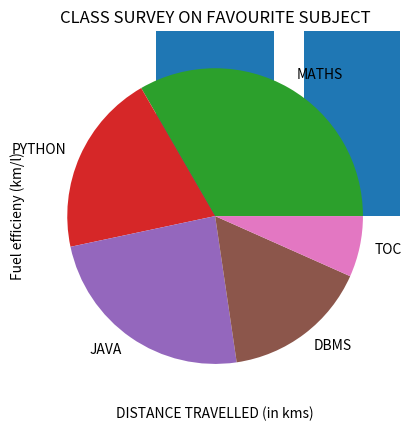

Write Python code to recreate this figure.
import matplotlib.pyplot as plt

#HISTOGRAM
x = [18, 8, 19, 19, 20, 20, 20, 20, 20, 21, 22, 22, 23, 23, 25, 25, 30, 35, 45, 50]
plt.hist(x)
plt.xlabel("Age")
plt.title("AGE DISTRIBUTION IN A MUSICAL FESTIVAL")
plt.show()

# LINE GRAPH
x = [1, 2, 3, 4, 5, 6, 7, 8, 9, 10, 11, 12, 13, 14, 15, 16, 17, 18, 19, 20, 21, 22, 23, 24, 25, 26, 27, 28, 29, 30]
y = [100, 101, 104, 100, 99, 97, 100, 99, 96, 99, 97, 99, 100, 101, 103, 105, 104, 102, 100, 99, 96, 94, 93, 102, 105, 106, 110, 111, 113, 115]
plt.plot(x, y)
plt.xlabel("DAY")
plt.ylabel("PRICE (IN $)")
plt.title("STOCK PRICE VISUALISATION")
plt.show()

# BAR CHART
plt.title("CAR DEALERSHIP SALES PERFORMANCE")
x = ["GT3 RS", "G-CLASS", "MUSTANG", "LA FERRARI", "AVENTEDOR"]
y = [5, 3, 11, 2, 4]
plt.bar(x,y)
plt.xlabel("Car Model")
plt.ylabel("Monthly sale")
plt.show()

#SCATTER PLOT
plt.title("FUEL EFFICIENCY ON HIGHWAY")
x = [10, 20, 30, 40 ,50]
y = [7.4, 9, 10, 7.9, 5]
plt.scatter(x,y)
plt.xlabel("DISTANCE TRAVELLED (in kms)")
plt.ylabel("Fuel efficieny (km/l)")
plt.show()

#PIE CHART
plt.title("CLASS SURVEY ON FAVOURITE SUBJECT")
size = [25, 15, 18, 12, 5]
labels = ["MATHS", "PYTHON", "JAVA", "DBMS", "TOC"]
plt.pie(size, labels=labels)
plt.show()
